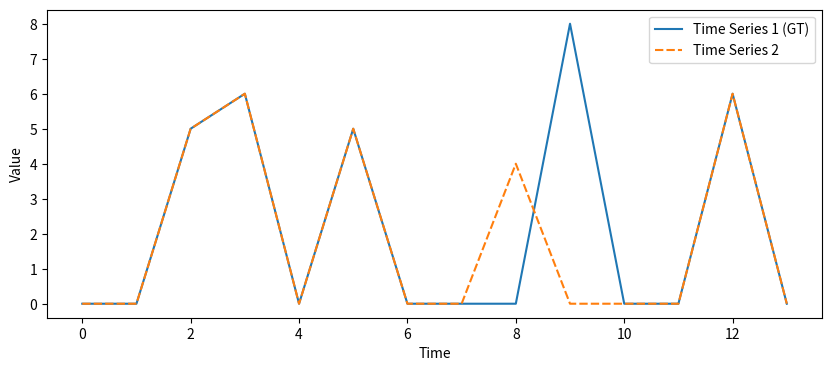

Write the Python code that produced this figure. (Note: this script raises an exception after producing the figure.)
# %%
import numpy as np
import seaborn as sns
import pandas as pd
import matplotlib.pyplot as plt

from scipy.stats import wasserstein_distance
from scipy.optimize import minimize

ts_2 = np.array([0, 0, 5, 6, 0, 5, 0, 0, 4, 0, 0, 0, 6, 0])
ts_1 = np.array([0, 0, 5, 6, 0, 5, 0, 0, 0, 8, 0, 0, 6, 0])

df = pd.DataFrame({
    'Time Series 1 (GT)': ts_1,
    'Time Series 2': ts_2
})

plt.figure(figsize=(10, 4))

line = sns.lineplot(data=df, palette=[sns.color_palette()[0], sns.color_palette()[1]])
plt.xlabel('Time')
plt.ylabel('Value')
plt.savefig("/Users/mbaro6/Desktop/output.png")
# %%
def MASE(u, f):
    return np.mean(np.abs(u - f)) 

def MSE(u, f):
    return np.mean((u - f) ** 2)/ np.mean(u ** 2)

def area_between(u, f):
    return np.sum(np.abs(u - f))

print("Wasserstein Distance:", wasserstein_distance(ts_2, ts_1))
print("Mean Absolute Seasonal Error:", MASE(ts_2, ts_1))
print("Mean Squared Error:", MSE(ts_2, ts_1))
print("Area Between:", area_between(ts_2, ts_1))
# %%
constraint_value = MASE(ts_2, ts_1)

def objective(x):
    return -area_between(x, ts_1)  # Negative because we want to maximize

def constraint(x):
    return MASE(ts_1, x) - constraint_value

initial_guess = np.zeros_like(ts_1) + 5  # Initial guess for the optimization
bounds = [(-5, 100) for _ in range(len(ts_1))]
constraint = {'type': 'eq', 'fun': constraint}

result = minimize(fun=objective, x0=initial_guess, constraints=constraint, bounds=bounds)
ts_3 = result.x

print("Optimized area between:", area_between(ts_1, ts_3))
print("MASE:", MASE(ts_1, ts_3))
print("Wasserstein Distance:", wasserstein_distance(ts_1, ts_3))

df['Time Series 3'] = ts_3
plt.figure(figsize=(10, 4))
sns.lineplot(data=df[['Time Series 1 (GT)', 'Time Series 3']], palette=[sns.color_palette()[0], sns.color_palette()[2]])
plt.xlabel('Time')
plt.ylabel('Value')
# plt.show()
plt.savefig("/Users/mbaro6/Desktop/sparse_optimized.png")
# %%
